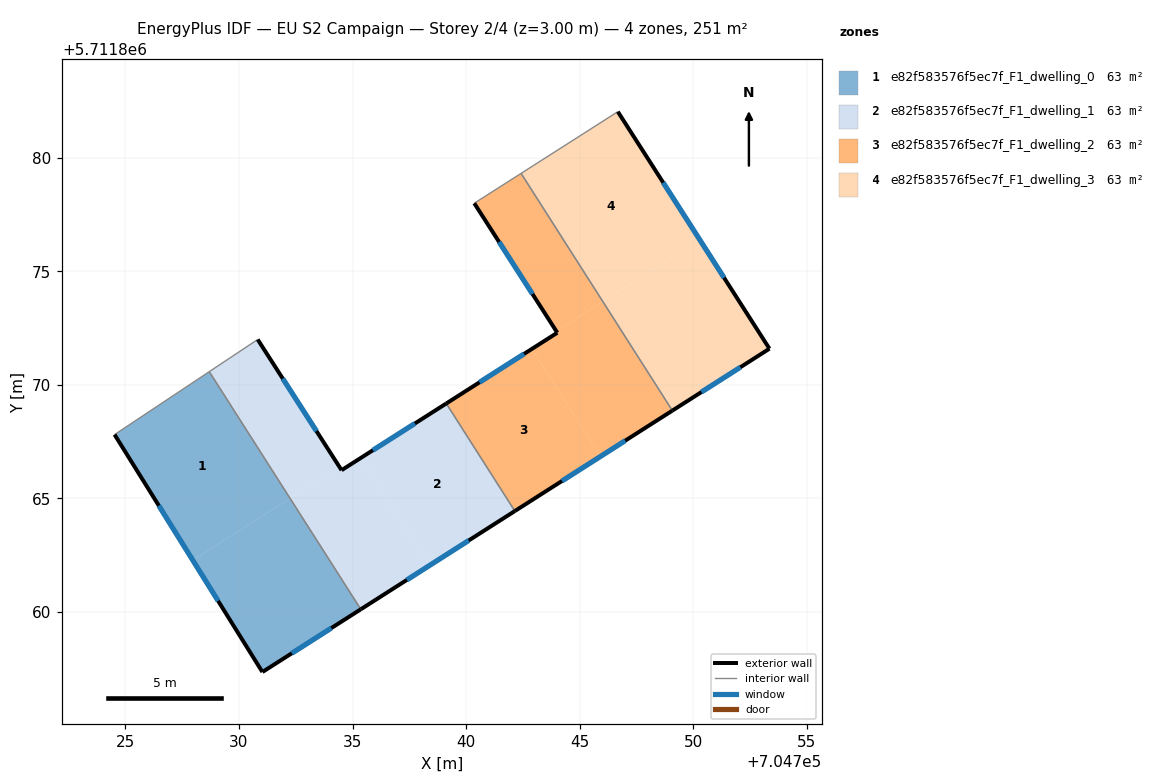
=== STOREY PLAN SPEC (per zone: floor XY polygon, exterior-wall plan segments, windows/doors) ===
zone 1: e82f583576f5ec7f_F1_dwelling_0  (62.6 m²)
  floor: (704728.70, 5711870.58) (704732.25, 5711865.01) (704727.97, 5711862.28) (704724.53, 5711867.81)
  floor: (704732.25, 5711865.01) (704735.36, 5711860.12) (704731.03, 5711857.36) (704727.97, 5711862.28)
  exterior wall: (704731.03, 5711857.36) – (704735.36, 5711860.12)  [5.1 m]
    window: (704732.33, 5711858.19) – (704734.07, 5711859.30)  [2.5 m²]
  exterior wall: (704724.53, 5711867.81) – (704731.03, 5711857.36)  [12.3 m]
    window: (704726.47, 5711864.68) – (704729.09, 5711860.49)  [5.9 m²]
  interior walls: 2
zone 2: e82f583576f5ec7f_F1_dwelling_1  (62.6 m²)
  floor: (704735.36, 5711866.78) (704738.38, 5711862.05) (704735.36, 5711860.12) (704732.25, 5711865.01) (704734.42, 5711866.39) (704734.52, 5711866.24)
  floor: (704730.83, 5711872.00) (704734.42, 5711866.39) (704732.25, 5711865.01) (704728.70, 5711870.58)
  floor: (704739.13, 5711869.18) (704742.14, 5711864.45) (704738.38, 5711862.05) (704735.36, 5711866.78)
  exterior wall: (704735.36, 5711860.12) – (704742.15, 5711864.45)  [8.0 m]
    window: (704737.39, 5711861.42) – (704740.12, 5711863.15)  [3.9 m²]
  exterior wall: (704734.52, 5711866.24) – (704730.83, 5711872.00)  [6.8 m]
    window: (704733.41, 5711867.97) – (704731.93, 5711870.27)  [3.3 m²]
  exterior wall: (704739.13, 5711869.18) – (704734.52, 5711866.24)  [5.5 m]
    window: (704737.75, 5711868.30) – (704735.90, 5711867.12)  [2.6 m²]
  interior walls: 3
zone 3: e82f583576f5ec7f_F1_dwelling_2  (62.6 m²)
  floor: (704742.89, 5711871.58) (704745.91, 5711866.85) (704742.14, 5711864.45) (704739.13, 5711869.18)
  floor: (704746.02, 5711873.67) (704749.08, 5711868.87) (704745.91, 5711866.85) (704742.89, 5711871.58) (704744.01, 5711872.29) (704743.97, 5711872.36)
  floor: (704742.42, 5711879.31) (704746.02, 5711873.67) (704743.97, 5711872.36) (704740.36, 5711877.99)
  exterior wall: (704742.15, 5711864.45) – (704749.08, 5711868.87)  [8.2 m]
    window: (704744.22, 5711865.77) – (704747.00, 5711867.54)  [4.0 m²]
  exterior wall: (704744.01, 5711872.29) – (704739.13, 5711869.18)  [5.8 m]
    window: (704742.55, 5711871.36) – (704740.59, 5711870.11)  [2.8 m²]
  exterior wall: (704740.36, 5711877.99) – (704744.01, 5711872.29)  [6.8 m]
    window: (704741.45, 5711876.29) – (704742.92, 5711874.00)  [3.3 m²]
  interior walls: 3
zone 4: e82f583576f5ec7f_F1_dwelling_3  (62.7 m²)
  floor: (704746.68, 5711882.02) (704750.28, 5711876.39) (704746.02, 5711873.67) (704742.42, 5711879.31)
  floor: (704750.28, 5711876.39) (704753.35, 5711871.59) (704749.08, 5711868.87) (704746.02, 5711873.67)
  exterior wall: (704753.35, 5711871.59) – (704746.68, 5711882.02)  [12.4 m]
    window: (704751.35, 5711874.71) – (704748.68, 5711878.90)  [6.0 m²]
  exterior wall: (704749.08, 5711868.87) – (704753.35, 5711871.59)  [5.1 m]
    window: (704750.36, 5711869.68) – (704752.07, 5711870.78)  [2.4 m²]
  interior walls: 2

=== DERIVED (storey summary) ===
Building: EU S2 Campaign
Storey: 2 of 4  (floor level z = 3.00 m)
Storey gross floor area: 250.6 m²
Zones on this storey: 4
  - e82f583576f5ec7f_F1_dwelling_0: floor 62.6 m²; exterior wall 17.4 m (52.3 m²); 2 window(s) 8.4 m²; WWR 16.1%
  - e82f583576f5ec7f_F1_dwelling_1: floor 62.6 m²; exterior wall 20.3 m (61.0 m²); 3 window(s) 9.8 m²; WWR 16.1%
  - e82f583576f5ec7f_F1_dwelling_2: floor 62.6 m²; exterior wall 20.8 m (62.4 m²); 3 window(s) 10.0 m²; WWR 16.1%
  - e82f583576f5ec7f_F1_dwelling_3: floor 62.7 m²; exterior wall 17.5 m (52.4 m²); 2 window(s) 8.4 m²; WWR 16.1%
Zone adjacency (shared interzone walls):
  - e82f583576f5ec7f_F1_dwelling_0 ↔ e82f583576f5ec7f_F1_dwelling_1
  - e82f583576f5ec7f_F1_dwelling_1 ↔ e82f583576f5ec7f_F1_dwelling_2
  - e82f583576f5ec7f_F1_dwelling_2 ↔ e82f583576f5ec7f_F1_dwelling_3